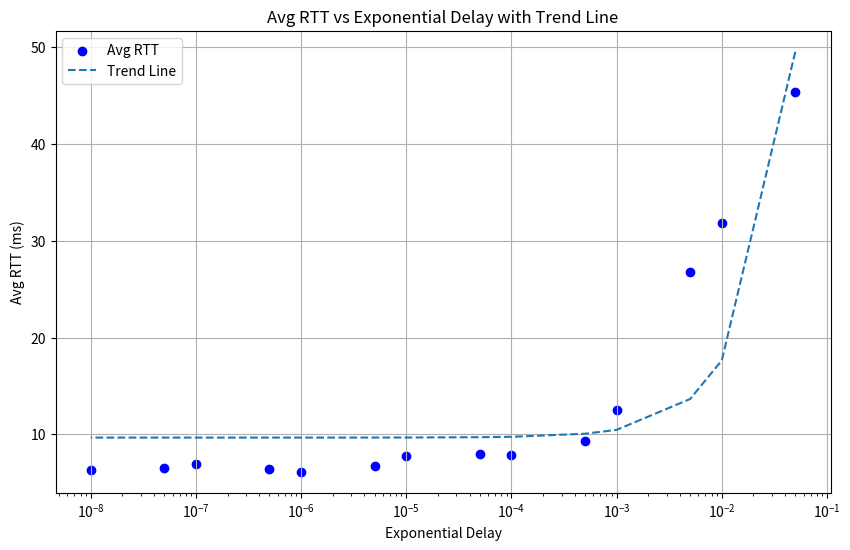

Python code for this plot:
import matplotlib.pyplot as plt
import numpy as np

# Example data (replace with your actual data)
delays = np.array([5e-2, 1e-2, 5e-3, 1e-3, 5e-4,
                    1e-4, 5e-5, 1e-5, 5e-6, 1e-6,
                    5e-7,1e-7,5e-8,1e-8])  # Exponential delay values
rtt_min = np.array([
38.318,27.528, #5e-2,1e-2

20.562,11.817, #5e-3,1e-3

7.750,5.622, #5e-4,1e-4

7.785,7.223, #5e-5,1e-5

6.261,4.854, #5e-6,1e-6

6.074,6.053, #5e-7,1e-7

5.827,5.760 #5e-8,1e-8
])
rtt_avg = np.array([
45.346,31.857, #5e-2,1e-2

26.728,12.519, #5e-3,1e-3

9.269,7.914, #5e-4,1e-4

8.024,7.782, #5e-5,1e-5

6.708,6.132, #5e-6,1e-6

6.419,6.962, #5e-7,1e-7

6.573,6.275, #5e-8,1e-8

])
rtt_max = np.array([
52.486,39.860, #5e-2,1e-2

34.034,13.005, #5e-3,1e-3

10.692,9.074, #5e-4,1e-4

8.384,8.295, #5e-5,1e-5

7.473,7.075, #5e-6,1e-6

6.809,7.582, #5e-7,1e-7

7.730,7.05, #5e-8,1e-8
])
rtt_mdev = np.array([
5.784,5.665, #5e-2,1e-2

5.558,0.508, #5e-3,1e-3

1.203,1.620, #5e-4,1e-4

0.258,0.438, #5e-5,1e-5

0.543,0.937, #5e-6,1e-6

0.301,0.656, #5e-7,1e-7

0.829,0.559, #5e-8,1e-8
])

# Fit a linear trend line to the avg RTT data
coeffs = np.polyfit(delays, rtt_avg, deg=1)
trend_line = np.poly1d(coeffs)

plt.figure(figsize=(10, 6))
plt.scatter(delays, rtt_avg, label='Avg RTT', color='blue')
plt.plot(delays, trend_line(delays), linestyle='--', label='Trend Line')
plt.xlabel('Exponential Delay')
plt.ylabel('Avg RTT (ms)')
plt.title('Avg RTT vs Exponential Delay with Trend Line')
plt.xscale('log')
plt.legend()
plt.grid(True)
plt.show()